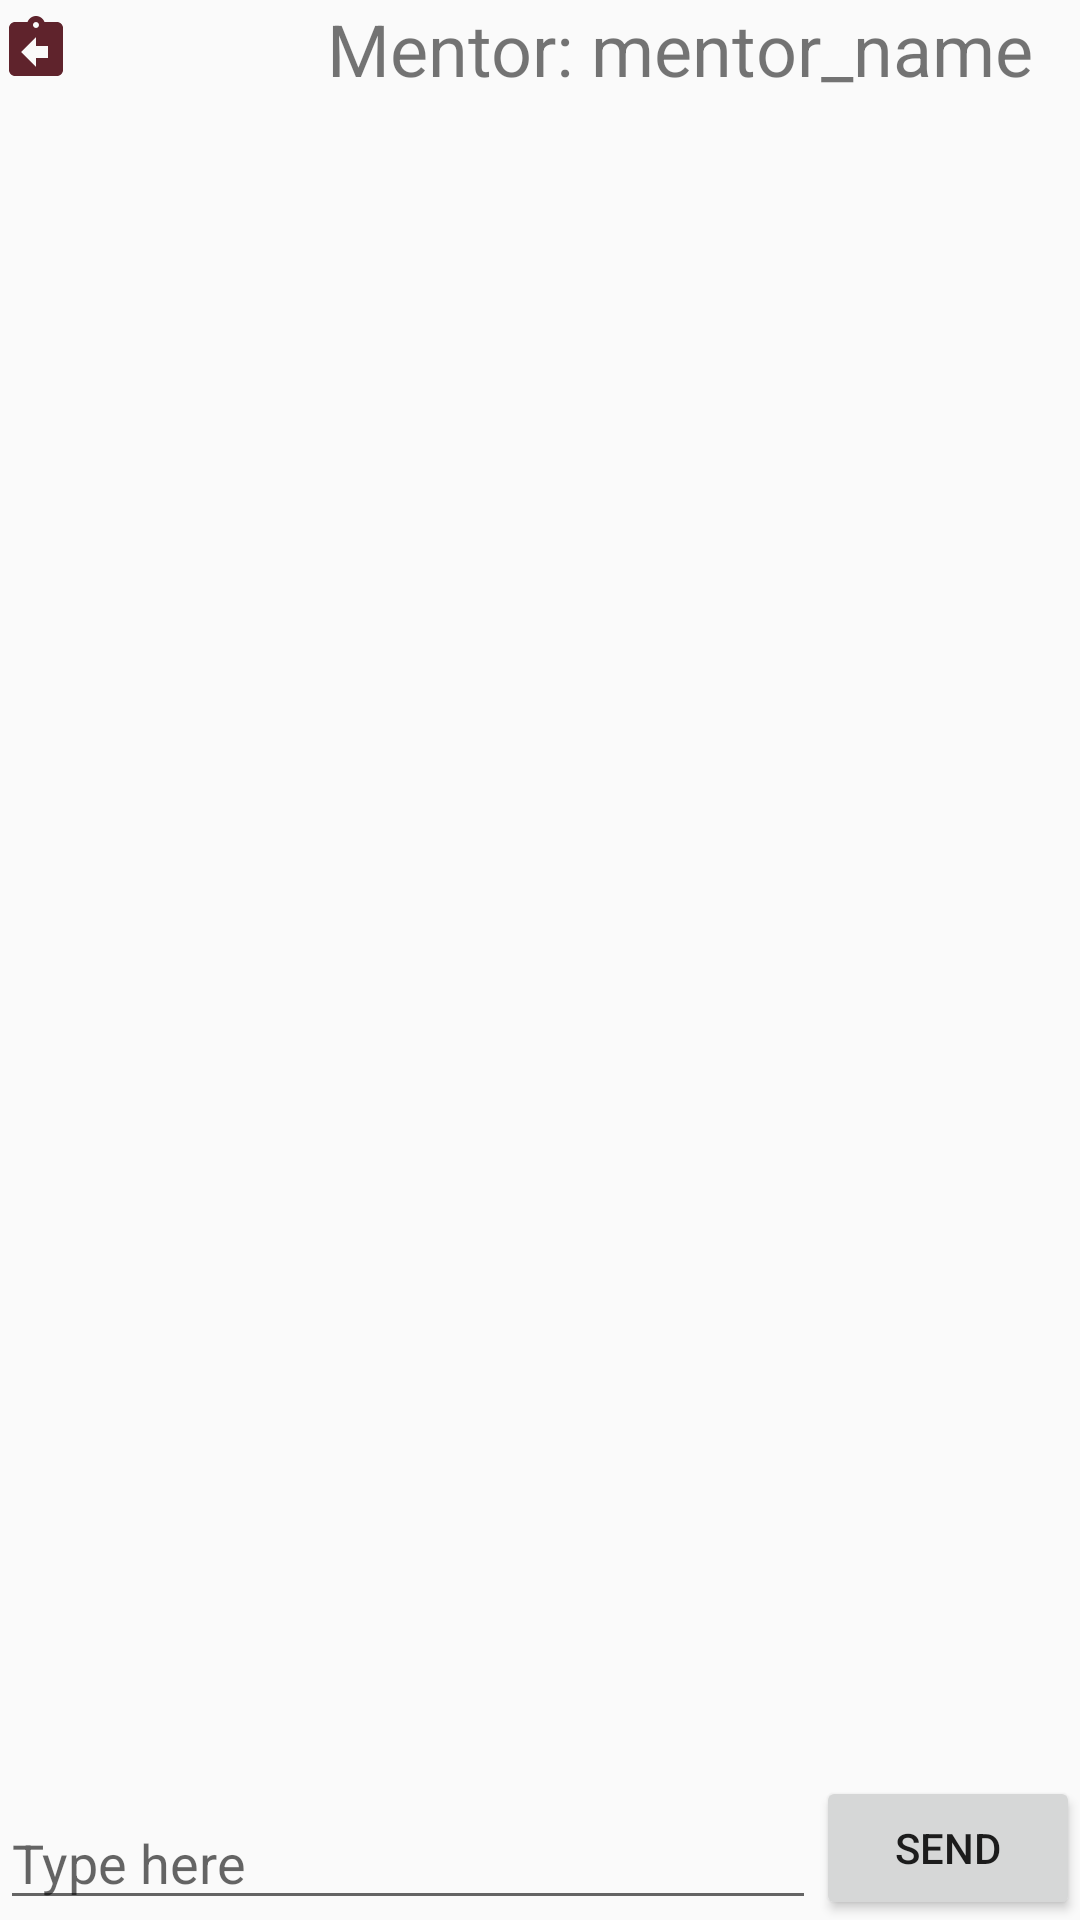

The Android layout XML behind this screen, and the referenced resources:
<!-- AndroidManifest.xml: activity theme AppTheme.NoActionBar -->
<!-- res/layout/activity_user_chat.xml -->
<?xml version="1.0" encoding="utf-8"?>
<android.support.constraint.ConstraintLayout xmlns:android="http://schemas.android.com/apk/res/android"
    xmlns:app="http://schemas.android.com/apk/res-auto"
    xmlns:tools="http://schemas.android.com/tools"
    android:layout_width="match_parent"
    android:layout_height="match_parent"
    tools:context=".Activities.CommonActivities.UserChatActivity">


    <ImageView
        android:id="@+id/btn_chat_return"
        android:layout_width="wrap_content"
        android:layout_height="wrap_content"
        android:background="@drawable/ic_assignment_return_black_24dp"
        app:layout_constraintBottom_toTopOf="@+id/txt_chat_box_scroll"
        app:layout_constraintRight_toLeftOf="@+id/txt_incoming_user_name"
        app:layout_constraintStart_toStartOf="parent"
        app:layout_constraintTop_toTopOf="parent" />
    <Button
        android:id="@+id/btn_send"
        android:layout_width="wrap_content"
        android:layout_height="0dp"
        android:layout_weight="1"
        android:text="SEND"
        app:layout_constraintBottom_toBottomOf="parent"
        app:layout_constraintDimensionRatio=""
        app:layout_constraintEnd_toEndOf="parent" />

    <EditText
        android:id="@+id/edt_chat_input"
        android:layout_width="0dp"
        android:layout_height="wrap_content"
        android:ems="10"
        android:hint="Type here"
        android:inputType="textPersonName"
        app:layout_constraintBottom_toBottomOf="parent"
        app:layout_constraintEnd_toStartOf="@+id/btn_send"
        app:layout_constraintStart_toStartOf="parent" />

    <TextView
        android:id="@+id/txt_incoming_user_name"
        android:layout_width="0dp"
        android:layout_height="wrap_content"
        android:layout_marginEnd="16dp"
        android:gravity="center"
        android:text="Mentor: mentor_name"
        android:textAlignment="center"
        android:textSize="24sp"
        app:layout_constraintBottom_toTopOf="@+id/txt_chat_box_scroll"
        app:layout_constraintEnd_toEndOf="parent"
        app:layout_constraintLeft_toRightOf="@+id/btn_chat_return"
        app:layout_constraintTop_toTopOf="parent" />

    <ScrollView
        android:id="@+id/txt_chat_box_scroll"
        android:layout_width="0dp"
        android:layout_height="0dp"
        app:layout_constraintBottom_toTopOf="@+id/edt_chat_input"
        app:layout_constraintEnd_toEndOf="parent"
        app:layout_constraintStart_toStartOf="parent"
        app:layout_constraintTop_toBottomOf="@+id/txt_incoming_user_name"
        app:layout_constraintVertical_bias="1.0">

        <LinearLayout
            android:id="@+id/txt_chat_box"
            android:layout_width="match_parent"
            android:layout_height="match_parent"
            android:orientation="vertical" />
    </ScrollView>

</android.support.constraint.ConstraintLayout>
<!-- resources referenced by this layout -->
<resources>
  <!-- drawable ic_assignment_return_black_24dp (drawable) -->
  <vector android:height="24dp" android:tint="#5F232C"
      android:viewportHeight="24.0" android:viewportWidth="24.0"
      android:width="24dp" xmlns:android="http://schemas.android.com/apk/res/android">
      <path android:fillColor="#FF000000" android:pathData="M19,3h-4.18C14.4,1.84 13.3,1 12,1c-1.3,0 -2.4,0.84 -2.82,2L5,3c-1.1,0 -2,0.9 -2,2v14c0,1.1 0.9,2 2,2h14c1.1,0 2,-0.9 2,-2L21,5c0,-1.1 -0.9,-2 -2,-2zM12,3c0.55,0 1,0.45 1,1s-0.45,1 -1,1 -1,-0.45 -1,-1 0.45,-1 1,-1zM16,15h-4v3l-5,-5 5,-5v3h4v4z"/>
  </vector>
  <style name="AppTheme.NoActionBar">
          <item name="windowActionBar">false</item>
          <item name="windowNoTitle">true</item>
      </style>
</resources>
